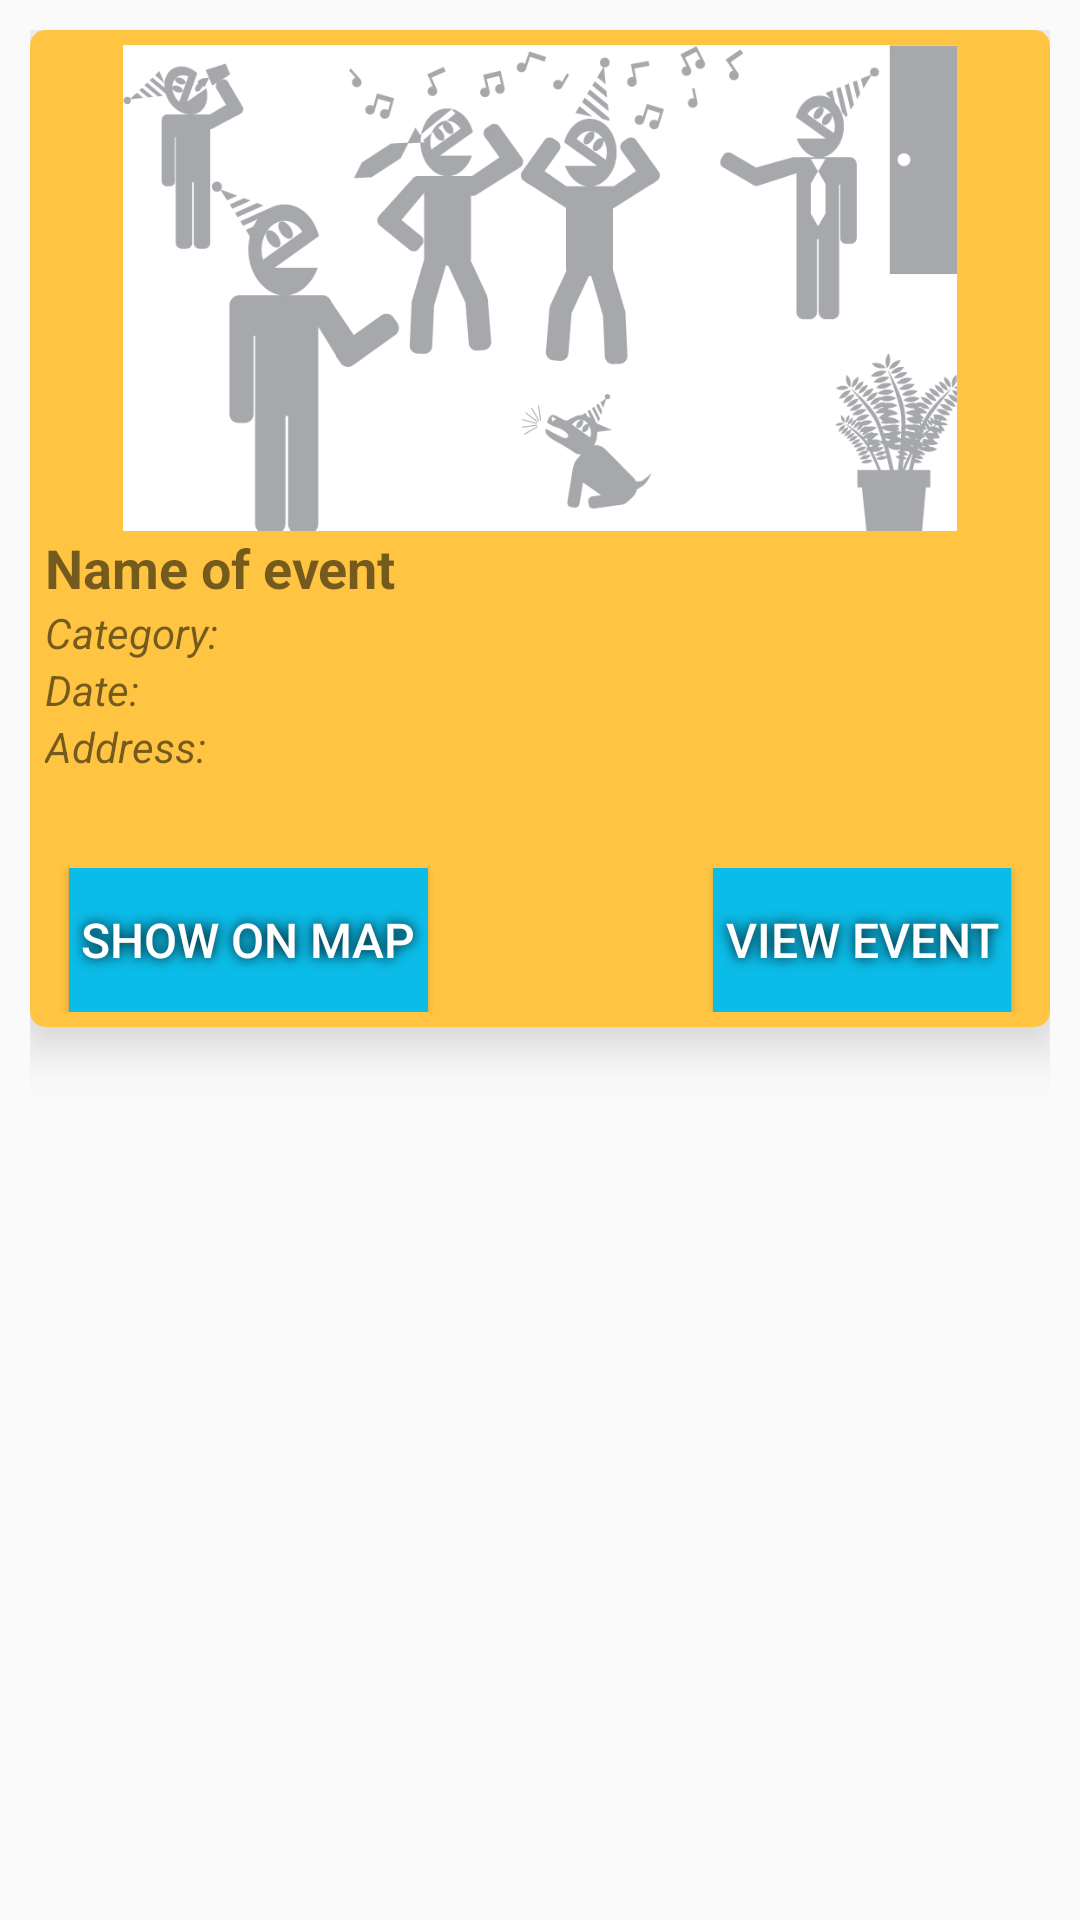

Here is an Android app screen rendered from its layout file. Give the layout XML and the strings, colors and styles it references.
<!-- AndroidManifest.xml: application theme AppTheme -->
<!-- res/layout/event_map_cardview_item.xml -->
<?xml version="1.0" encoding="utf-8"?>
<LinearLayout xmlns:android="http://schemas.android.com/apk/res/android"
    xmlns:app="http://schemas.android.com/apk/res-auto"
    xmlns:tools="http://schemas.android.com/tools"
    android:layout_width="300sp"
    android:layout_height="370sp"
    android:orientation="vertical"
    android:padding="10sp">

    <androidx.cardview.widget.CardView
        android:layout_width="wrap_content"
        android:layout_height="wrap_content"
        app:cardBackgroundColor="@color/yellow"
        app:cardCornerRadius="5dp"
        app:cardElevation="10dp"
        app:contentPadding="5dp">

        <LinearLayout
            android:layout_width="match_parent"
            android:layout_height="match_parent"
            android:orientation="vertical">

            <ImageView
                android:id="@+id/event_imageview"
                android:layout_width="wrap_content"
                android:layout_height="162dp"
                app:srcCompat="@drawable/event_avatar" />

            <TextView
                android:id="@+id/name_textview"
                android:layout_width="wrap_content"
                android:layout_height="wrap_content"
                android:text="Name of event"
                android:textSize="18sp"
                android:textStyle="bold" />

            <LinearLayout
                android:layout_width="match_parent"
                android:layout_height="match_parent"
                android:orientation="horizontal">

                <TextView
                    android:id="@+id/textView"
                    android:layout_width="wrap_content"
                    android:layout_height="wrap_content"
                    android:text="Category: "
                    android:textStyle="italic" />

                <TextView
                    android:id="@+id/cate_textview"
                    android:layout_width="wrap_content"
                    android:layout_height="wrap_content"
                    android:layout_weight="1" />
            </LinearLayout>

            <LinearLayout
                android:layout_width="match_parent"
                android:layout_height="match_parent"
                android:orientation="horizontal">

                <TextView
                    android:id="@+id/date_label"
                    android:layout_width="wrap_content"
                    android:layout_height="wrap_content"
                    android:text="Date: "
                    android:textStyle="italic" />

                <TextView
                    android:id="@+id/date_textview"
                    android:layout_width="wrap_content"
                    android:layout_height="wrap_content"
                    android:layout_weight="1" />
            </LinearLayout>

            <LinearLayout
                android:layout_width="match_parent"
                android:layout_height="50sp"
                android:orientation="horizontal">

                <TextView
                    android:id="@+id/address_label"
                    android:layout_width="wrap_content"
                    android:layout_height="wrap_content"
                    android:text="Address: "
                    android:textStyle="italic" />

                <TextView
                    android:id="@+id/address_textview"
                    android:layout_width="wrap_content"
                    android:layout_height="wrap_content"
                    android:layout_weight="1" />

            </LinearLayout>

            <LinearLayout
                android:layout_width="match_parent"
                android:layout_height="match_parent"
                android:orientation="horizontal">

                <View
                    android:id="@+id/divider36"
                    android:layout_width="8dp"
                    android:layout_height="match_parent"
                    android:background="@android:color/transparent" />

                <Button
                    android:id="@+id/show_on_map_button"
                    android:layout_width="wrap_content"
                    android:layout_height="wrap_content"
                    android:layout_gravity="center_horizontal"

                    android:padding="4sp"
                    android:background="@color/blue"
                    android:shadowColor="#000000"
                    android:shadowRadius="10"
                    android:textColor="#FFFFFF"
                    android:textSize="16sp"
                    android:text="Show on map"
                    tools:text="Show on map" />

                <View
                    android:id="@+id/divider2"
                    android:layout_width="1dp"
                    android:layout_height="match_parent"
                    android:layout_weight="1"
                    android:background="@android:color/transparent" />

                <Button
                    android:id="@+id/view_event_button"
                    android:layout_width="wrap_content"
                    android:layout_height="wrap_content"
                    android:layout_gravity="center_horizontal"
                    android:background="@color/blue"
                    android:padding="4sp"
                    android:shadowColor="#000000"
                    android:shadowRadius="10"
                    android:textColor="#FFFFFF"
                    android:textSize="16sp"
                    android:text="View Event"
                    tools:text="View Event" />

                <View
                    android:id="@+id/divider37"
                    android:layout_width="8dp"
                    android:layout_height="match_parent"
                    android:background="@android:color/transparent" />
            </LinearLayout>

        </LinearLayout>

    </androidx.cardview.widget.CardView>

</LinearLayout>
<!-- resources referenced by this layout -->
<resources>
  <color name="blue">#0CBCE8</color>
  <color name="yellow">#FFC542</color>
  <!-- drawable event_avatar: jpg bitmap (drawable, 89040 bytes) -->
  <style name="AppTheme" parent="Theme.AppCompat.Light.NoActionBar">
          
  
          <item name="colorPrimary">@color/colorPrimary</item>
          <item name="colorPrimaryDark">@color/colorPrimaryDark</item>
          <item name="colorAccent">@color/colorAccent</item>
      </style>
  <color name="colorPrimary">#E86972</color>
  <color name="colorPrimaryDark">#A32931</color>
  <color name="colorAccent">#D81B60</color>
</resources>
